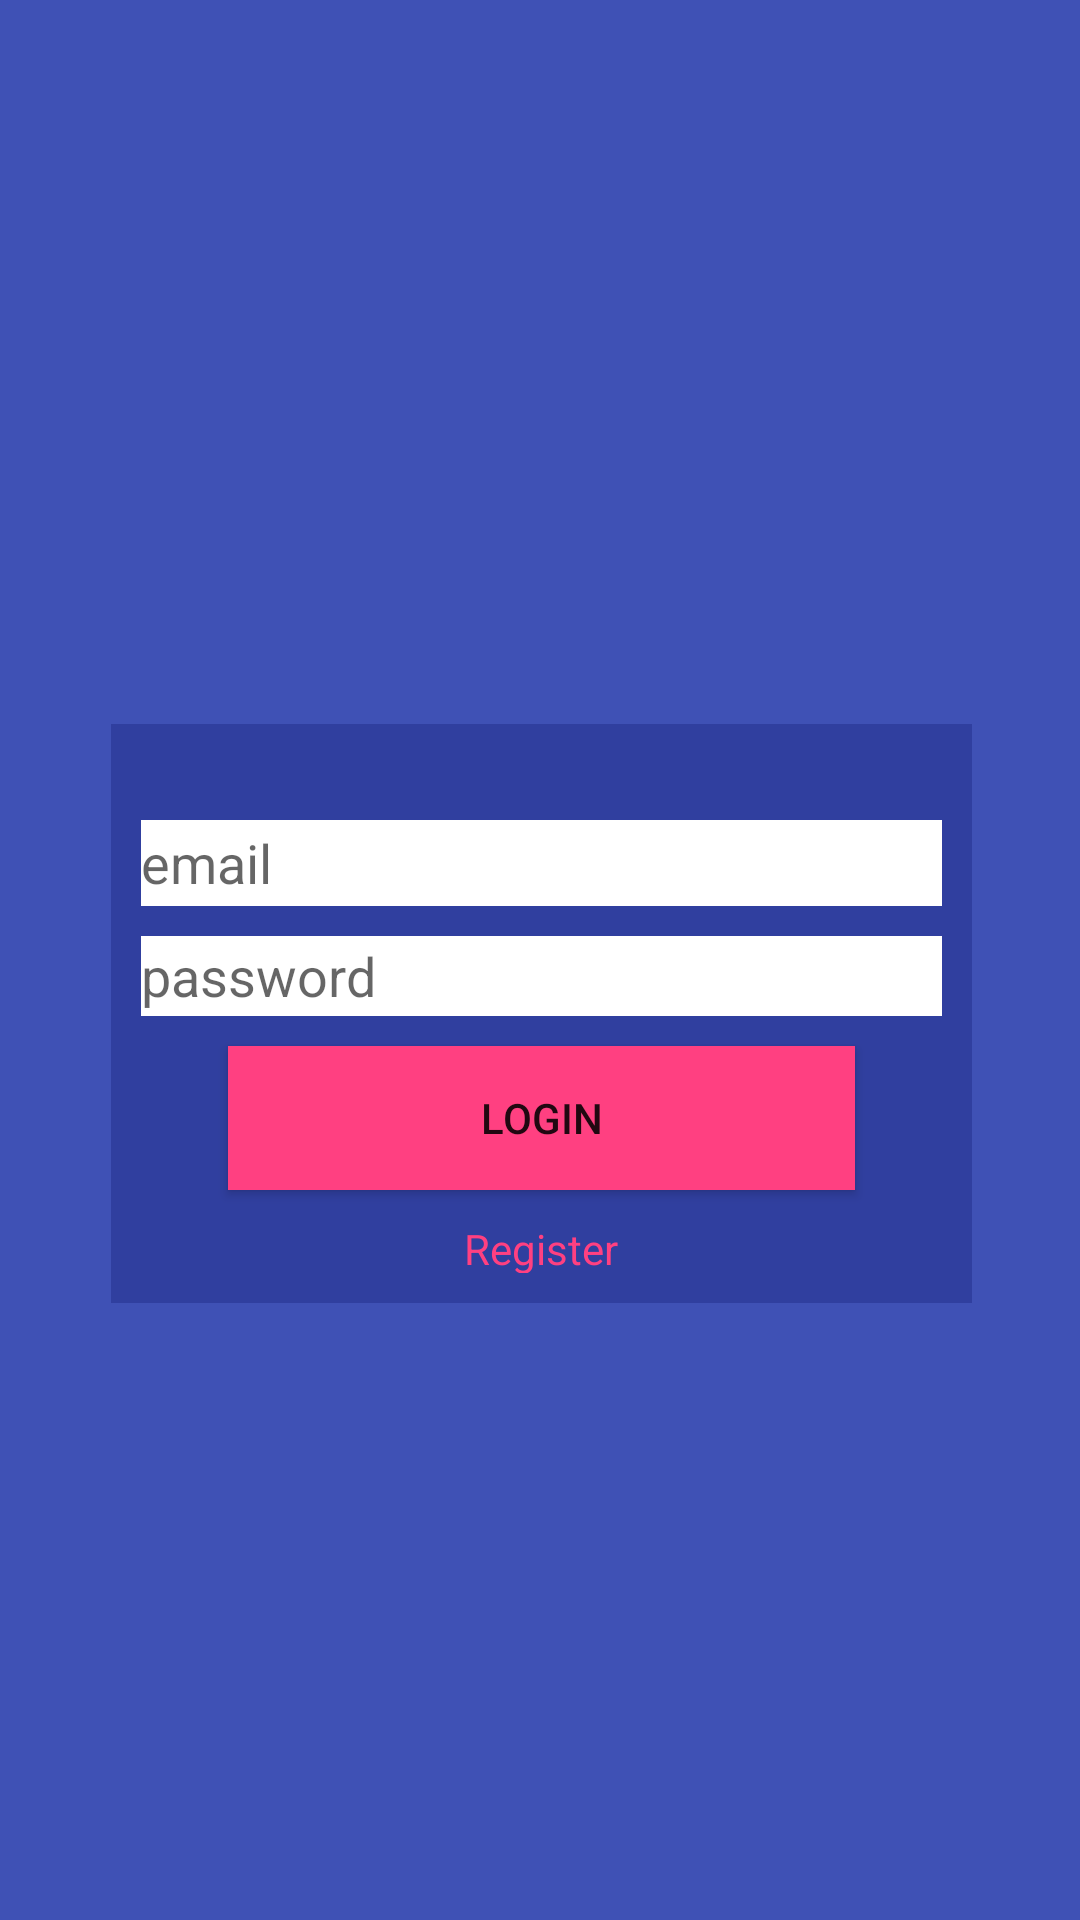

The Android layout XML behind this screen, and the referenced resources:
<!-- AndroidManifest.xml: application theme AppTheme -->
<!-- res/layout/activity_login2.xml -->
<?xml version="1.0" encoding="utf-8"?>
<android.support.constraint.ConstraintLayout xmlns:android="http://schemas.android.com/apk/res/android"
    xmlns:app="http://schemas.android.com/apk/res-auto"
    xmlns:tools="http://schemas.android.com/tools"
    android:layout_width="match_parent"
    android:layout_height="match_parent"
    tools:context="com.programs.lala.myschool.Login"
    android:background="@color/colorPrimary">

    <LinearLayout
        android:layout_width="287dp"
        android:layout_height="193dp"
        android:orientation="vertical"
        app:layout_constraintLeft_toLeftOf="parent"
        app:layout_constraintTop_toTopOf="parent"
        app:layout_constraintBottom_toBottomOf="parent"
        app:layout_constraintRight_toRightOf="parent"
        app:layout_constraintHorizontal_bias="0.505"
        android:background="@color/colorPrimaryDark"
        android:padding="@dimen/dimen_10"
        app:layout_constraintVertical_bias="0.54"
        android:gravity="center_vertical"
        android:weightSum="1">

        <TextView
            android:id="@+id/error"
            android:layout_width="match_parent"
            android:layout_height="wrap_content"
            android:layout_weight="0.53"
            android:text="@string/login_error"
            android:gravity="center"
            android:fontFamily="sans-serif"
            android:textStyle="bold"
            android:textColor="@color/colorAccent"
            android:visibility="invisible" />

        <EditText
            android:id="@+id/loginEmail"
            android:layout_width="match_parent"
            android:layout_height="wrap_content"
            android:ems="10"

            android:inputType="textEmailAddress"
            android:background="@color/white"
            android:hint="@string/email"
            android:layout_weight="0.53" />

        <EditText
            android:id="@+id/loginPassword"
            android:layout_width="match_parent"
            android:layout_height="wrap_content"
            android:ems="10"
            android:inputType="textPassword"
            android:background="@color/white"
            android:layout_marginTop="@dimen/dimen_10"
            android:layout_weight="0.47"
            android:hint="@string/password" />

        <Button
            android:id="@+id/logiBbutton"
            android:layout_width="209dp"
            android:layout_height="wrap_content"
            android:layout_marginTop="10dp"
            android:background="@color/colorAccent"
            android:text="@string/login"
            android:gravity="center"
            android:layout_gravity="center_horizontal" />

        <TextView
            android:id="@+id/registerText"
            android:layout_width="match_parent"
            android:layout_height="wrap_content"
            android:text="@string/register"
            android:layout_marginTop="10dp"
            android:gravity="center"
            android:textColor="@color/colorAccent" />

    </LinearLayout>
</android.support.constraint.ConstraintLayout>
<!-- resources referenced by this layout -->
<resources>
  <color name="colorAccent">#FF4081</color>
  <color name="colorPrimary">#3F51B5</color>
  <color name="colorPrimaryDark">#303F9F</color>
  <color name="white">#fff</color>
  <dimen name="dimen_10">10dp</dimen>
  <string name="email">email</string>
  <string name="login">Login</string>
  <string name="login_error">**Email or password must be wrong**</string>
  <string name="password">password</string>
  <string name="register">Register</string>
  <style name="AppTheme" parent="Theme.AppCompat.Light.DarkActionBar">
          
  
          <item name="android:windowAnimationStyle">@style/WindowAnimationTransition</item>
          <item name="colorPrimary">@color/colorPrimary</item>
          <item name="colorPrimaryDark">@color/colorPrimaryDark</item>
          <item name="colorAccent">@color/colorAccent</item>
      </style>
  <style name="WindowAnimationTransition">
          <item name="android:windowEnterAnimation">@android:anim/fade_in</item>
          <item name="android:windowExitAnimation">@android:anim/fade_out</item>
      </style>
</resources>
